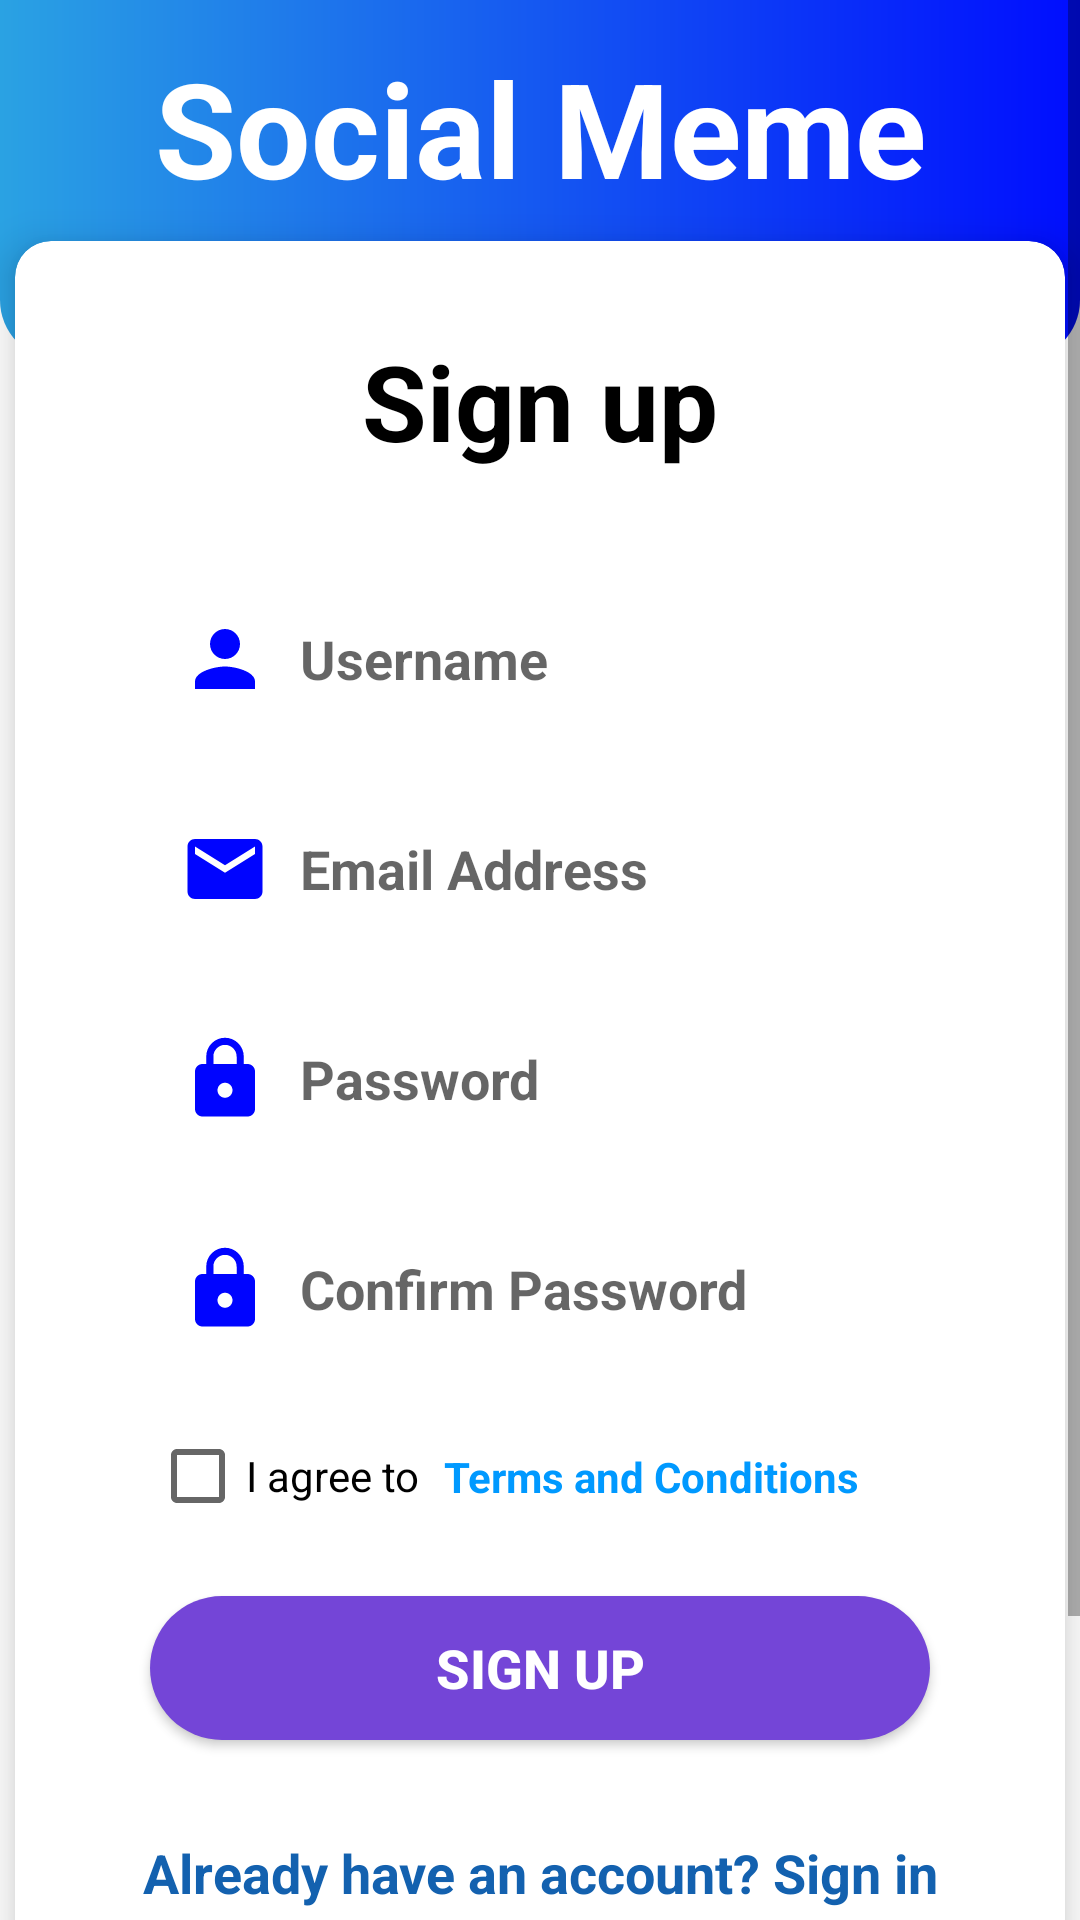

The Android layout XML behind this screen, and the referenced resources:
<!-- AndroidManifest.xml: application theme Theme.SocialMeme -->
<!-- res/layout/activity_register.xml -->
<?xml version="1.0" encoding="utf-8"?>
<ScrollView xmlns:android="http://schemas.android.com/apk/res/android"
    xmlns:app="http://schemas.android.com/apk/res-auto"
    xmlns:tools="http://schemas.android.com/tools"
    android:layout_width="match_parent"
    android:layout_height="match_parent"
    tools:context=".Activities.Auth.RegisterActivity"
    tools:ignore="SpeakableTextPresentCheck,SpeakableTextPresentCheck">


    <androidx.constraintlayout.widget.ConstraintLayout
        android:layout_width="match_parent"
        android:layout_height="wrap_content">

        <View
            android:id="@+id/view"
            android:layout_width="match_parent"
            android:layout_height="120dp"
            android:background="@drawable/home_header_style"
            android:padding="10dp"
            app:layout_constraintBottom_toTopOf="@+id/cardView"
            app:layout_constraintEnd_toEndOf="parent"
            app:layout_constraintStart_toStartOf="parent"
            app:layout_constraintTop_toTopOf="parent" />

        <TextView
            android:layout_width="wrap_content"
            android:layout_height="wrap_content"
            android:layout_marginTop="8dp"
            android:padding="5dp"
            android:text="Social Meme"
            android:textColor="@color/white"
            android:textSize="44sp"
            android:textStyle="bold"
            app:layout_constraintBottom_toBottomOf="@+id/view"
            app:layout_constraintEnd_toEndOf="@+id/view"
            app:layout_constraintStart_toStartOf="@+id/view"
            app:layout_constraintTop_toTopOf="@+id/view"
            app:layout_constraintVertical_bias="0.0" />

        <androidx.cardview.widget.CardView
            android:id="@+id/cardView"
            android:layout_width="350dp"
            android:layout_height="wrap_content"
            android:layout_marginTop="-40dp"
            android:layout_marginBottom="100dp"
            android:padding="20dp"
            app:cardCornerRadius="12dp"
            app:cardElevation="8dp"
            app:layout_constraintBottom_toBottomOf="parent"
            app:layout_constraintEnd_toEndOf="parent"
            app:layout_constraintStart_toStartOf="parent"
            app:layout_constraintTop_toBottomOf="@+id/view">

            <androidx.constraintlayout.widget.ConstraintLayout
                android:layout_width="match_parent"
                android:layout_height="match_parent">


                <TextView
                    android:id="@+id/textView5"
                    android:layout_width="wrap_content"
                    android:layout_height="wrap_content"
                    android:layout_marginTop="30dp"
                    android:text="Sign up"
                    android:textColor="@color/black"
                    android:textSize="35sp"
                    android:textStyle="bold"
                    app:layout_constraintEnd_toEndOf="parent"
                    app:layout_constraintStart_toStartOf="parent"
                    app:layout_constraintTop_toTopOf="parent" />

                <EditText
                    android:id="@+id/username_register"
                    android:layout_width="260dp"
                    android:layout_height="45dp"
                    android:layout_marginTop="40dp"
                    android:background="@drawable/et_custom_style"
                    android:drawableStart="@drawable/ic_person"
                    android:drawablePadding="10dp"
                    android:elevation="8dp"
                    android:ems="10"
                    android:gravity="center_vertical"
                    android:hint="Username"
                    android:inputType="textPersonName"
                    android:padding="10dp"
                    android:textStyle="bold"
                    app:layout_constraintEnd_toEndOf="parent"
                    app:layout_constraintStart_toStartOf="parent"
                    app:layout_constraintTop_toBottomOf="@+id/textView5"
                    tools:ignore="TouchTargetSizeCheck" />

                <EditText
                    android:id="@+id/email_register"
                    android:layout_width="260dp"
                    android:layout_height="45dp"
                    android:layout_marginTop="25dp"
                    android:background="@drawable/et_custom_style"
                    android:drawableStart="@drawable/ic_email"
                    android:drawablePadding="10dp"
                    android:elevation="8dp"
                    android:ems="10"
                    android:gravity="center_vertical"
                    android:hint="Email Address"
                    android:inputType="textEmailAddress"
                    android:padding="10dp"
                    android:textStyle="bold"
                    app:layout_constraintEnd_toEndOf="parent"
                    app:layout_constraintStart_toStartOf="parent"
                    app:layout_constraintTop_toBottomOf="@+id/username_register"
                    tools:ignore="TouchTargetSizeCheck" />

                <EditText
                    android:id="@+id/password_register"
                    android:layout_width="260dp"
                    android:layout_height="45dp"
                    android:layout_marginTop="25dp"
                    android:background="@drawable/et_custom_style"
                    android:drawableStart="@drawable/ic_password"
                    android:drawablePadding="10dp"
                    android:elevation="8dp"
                    android:ems="10"
                    android:gravity="center_vertical"
                    android:hint="Password"
                    android:inputType="textPassword"
                    android:padding="10dp"
                    android:textStyle="bold"
                    app:layout_constraintEnd_toEndOf="parent"
                    app:layout_constraintStart_toStartOf="parent"
                    app:layout_constraintTop_toBottomOf="@+id/email_register" />

                <EditText
                    android:id="@+id/confirm_password_register"
                    android:layout_width="260dp"
                    android:layout_height="45dp"
                    android:layout_marginTop="25dp"
                    android:background="@drawable/et_custom_style"
                    android:drawableStart="@drawable/ic_password"
                    android:drawablePadding="10dp"
                    android:elevation="8dp"
                    android:ems="10"
                    android:gravity="center_vertical"
                    android:hint="Confirm Password"
                    android:inputType="textPassword"
                    android:padding="10dp"
                    android:textStyle="bold"
                    app:layout_constraintEnd_toEndOf="parent"
                    app:layout_constraintStart_toStartOf="parent"
                    app:layout_constraintTop_toBottomOf="@+id/password_register" />

                <Button
                    android:id="@+id/submit_register"
                    android:layout_width="0dp"
                    android:layout_height="wrap_content"
                    android:layout_marginTop="16dp"
                    android:layout_marginBottom="16dp"
                    android:background="@drawable/button_custom_style"
                    android:text="Sign up"
                    android:textColor="@color/white"
                    android:textSize="18sp"
                    android:textStyle="bold"
                    app:layout_constraintBottom_toBottomOf="parent"
                    app:layout_constraintEnd_toEndOf="@+id/confirm_password_register"
                    app:layout_constraintStart_toStartOf="@+id/confirm_password_register"
                    app:layout_constraintTop_toBottomOf="@+id/checkBox"
                    app:layout_constraintVertical_bias="0.0" />

                <TextView
                    android:id="@+id/sign_in_register"
                    android:layout_width="wrap_content"
                    android:layout_height="wrap_content"
                    android:layout_marginTop="32dp"
                    android:layout_marginBottom="24dp"
                    android:text="Already have an account? Sign in"
                    android:background="?attr/selectableItemBackground"
                    android:clickable="true"
                    android:textColor="#1361AF"
                    android:textSize="18sp"
                    android:textStyle="bold"
                    app:layout_constraintBottom_toBottomOf="parent"
                    app:layout_constraintEnd_toEndOf="parent"
                    app:layout_constraintStart_toStartOf="parent"
                    app:layout_constraintTop_toBottomOf="@+id/submit_register" />

                <CheckBox
                    android:id="@+id/checkBox"
                    android:layout_width="wrap_content"
                    android:layout_height="wrap_content"
                    android:layout_marginTop="16dp"
                    android:text="I agree to"
                    app:layout_constraintStart_toStartOf="@+id/confirm_password_register"
                    app:layout_constraintTop_toBottomOf="@+id/confirm_password_register" />

                <TextView
                    android:id="@+id/textView29"
                    android:layout_width="wrap_content"
                    android:layout_height="wrap_content"
                    android:layout_marginStart="8dp"
                    android:text="Terms and Conditions"
                    android:background="?selectableItemBackgroundBorderless"
                    android:textStyle="bold"
                    android:textColor="@color/main"
                    app:layout_constraintBottom_toBottomOf="@+id/checkBox"
                    app:layout_constraintStart_toEndOf="@+id/checkBox"
                    app:layout_constraintTop_toTopOf="@+id/checkBox" />


            </androidx.constraintlayout.widget.ConstraintLayout>

        </androidx.cardview.widget.CardView>

        <TextView
            android:id="@+id/textView7"
            android:layout_width="wrap_content"
            android:layout_height="wrap_content"
            android:background="?attr/selectableItemBackground"
            android:clickable="true"
            android:text="Privacy Policy"
            android:textSize="20sp"
            android:textStyle="bold"
            app:layout_constraintBottom_toBottomOf="parent"
            app:layout_constraintEnd_toEndOf="parent"
            app:layout_constraintStart_toStartOf="parent"
            app:layout_constraintTop_toBottomOf="@+id/cardView" />

    </androidx.constraintlayout.widget.ConstraintLayout>
</ScrollView>
<!-- resources referenced by this layout -->
<resources>
  <color name="black">#FF000000</color>
  <color name="main">#0099ff</color>
  <color name="white">#FFFFFFFF</color>
  <!-- drawable button_custom_style (drawable) -->
  <?xml version="1.0" encoding="utf-8"?>
  <ripple xmlns:android="http://schemas.android.com/apk/res/android"
      android:color="@color/teal_200">
      <item>
          <shape android:shape="rectangle">
              <corners android:radius="30dp" />
              <solid android:color="#7445D7" />
          </shape>
      </item>
  </ripple>
  <!-- drawable home_header_style (drawable) -->
  <?xml version="1.0" encoding="utf-8"?>
  <shape xmlns:android="http://schemas.android.com/apk/res/android"
      android:shape="rectangle">
      <corners android:bottomLeftRadius="20dp" android:bottomRightRadius="20dp" />
  
      <gradient android:startColor="#2AA2E3" android:endColor="#000DFF" />
  </shape>
  <!-- drawable ic_email (drawable) -->
  <vector android:height="30dp" android:tint="#0004FF"
      android:viewportHeight="24" android:viewportWidth="24"
      android:width="30dp" xmlns:android="http://schemas.android.com/apk/res/android">
      <path android:fillColor="@android:color/white" android:pathData="M20,4L4,4c-1.1,0 -1.99,0.9 -1.99,2L2,18c0,1.1 0.9,2 2,2h16c1.1,0 2,-0.9 2,-2L22,6c0,-1.1 -0.9,-2 -2,-2zM20,8l-8,5 -8,-5L4,6l8,5 8,-5v2z"/>
  </vector>
  <!-- drawable ic_password (drawable) -->
  <vector android:height="30dp" android:tint="#0004FF"
      android:viewportHeight="24" android:viewportWidth="24"
      android:width="30dp" xmlns:android="http://schemas.android.com/apk/res/android">
      <path android:fillColor="@android:color/white" android:pathData="M18,8h-1L17,6c0,-2.76 -2.24,-5 -5,-5S7,3.24 7,6v2L6,8c-1.1,0 -2,0.9 -2,2v10c0,1.1 0.9,2 2,2h12c1.1,0 2,-0.9 2,-2L20,10c0,-1.1 -0.9,-2 -2,-2zM12,17c-1.1,0 -2,-0.9 -2,-2s0.9,-2 2,-2 2,0.9 2,2 -0.9,2 -2,2zM15.1,8L8.9,8L8.9,6c0,-1.71 1.39,-3.1 3.1,-3.1 1.71,0 3.1,1.39 3.1,3.1v2z"/>
  </vector>
  <!-- drawable ic_person (drawable) -->
  <vector android:height="30dp" android:tint="#0004FF"
      android:viewportHeight="24" android:viewportWidth="24"
      android:width="30dp" xmlns:android="http://schemas.android.com/apk/res/android">
      <path android:fillColor="@android:color/white" android:pathData="M12,12c2.21,0 4,-1.79 4,-4s-1.79,-4 -4,-4 -4,1.79 -4,4 1.79,4 4,4zM12,14c-2.67,0 -8,1.34 -8,4v2h16v-2c0,-2.66 -5.33,-4 -8,-4z"/>
  </vector>
  <style name="Theme.SocialMeme" parent="Theme.MaterialComponents.Light.NoActionBar">
          
          <item name="colorPrimary">@color/main</item>
          <item name="actionBarTheme">@color/main</item>
          <item name="titleTextColor">#707070</item>
          <item name="textFillColor">@color/black</item>
          <item name="colorPrimaryVariant">@color/purple_700</item>
          <item name="colorOnPrimary">@color/white</item>
          <item name="cardBackgroundColor">@color/white</item>
          <item name="background">@color/white</item>
          <item name="android:navigationBarColor">@color/black</item>
          
          <item name="colorSecondary">@color/main</item>
          <item name="colorSecondaryVariant">@color/main</item>
          <item name="colorOnSecondary">@color/black</item>
          <item name="android:statusBarColor">@color/actionBarColorDark</item>
      </style>
  <color name="teal_200">#FF03DAC5</color>
  <color name="purple_700">#FF3700B3</color>
  <color name="actionBarColorDark">#002AFF</color>
</resources>
